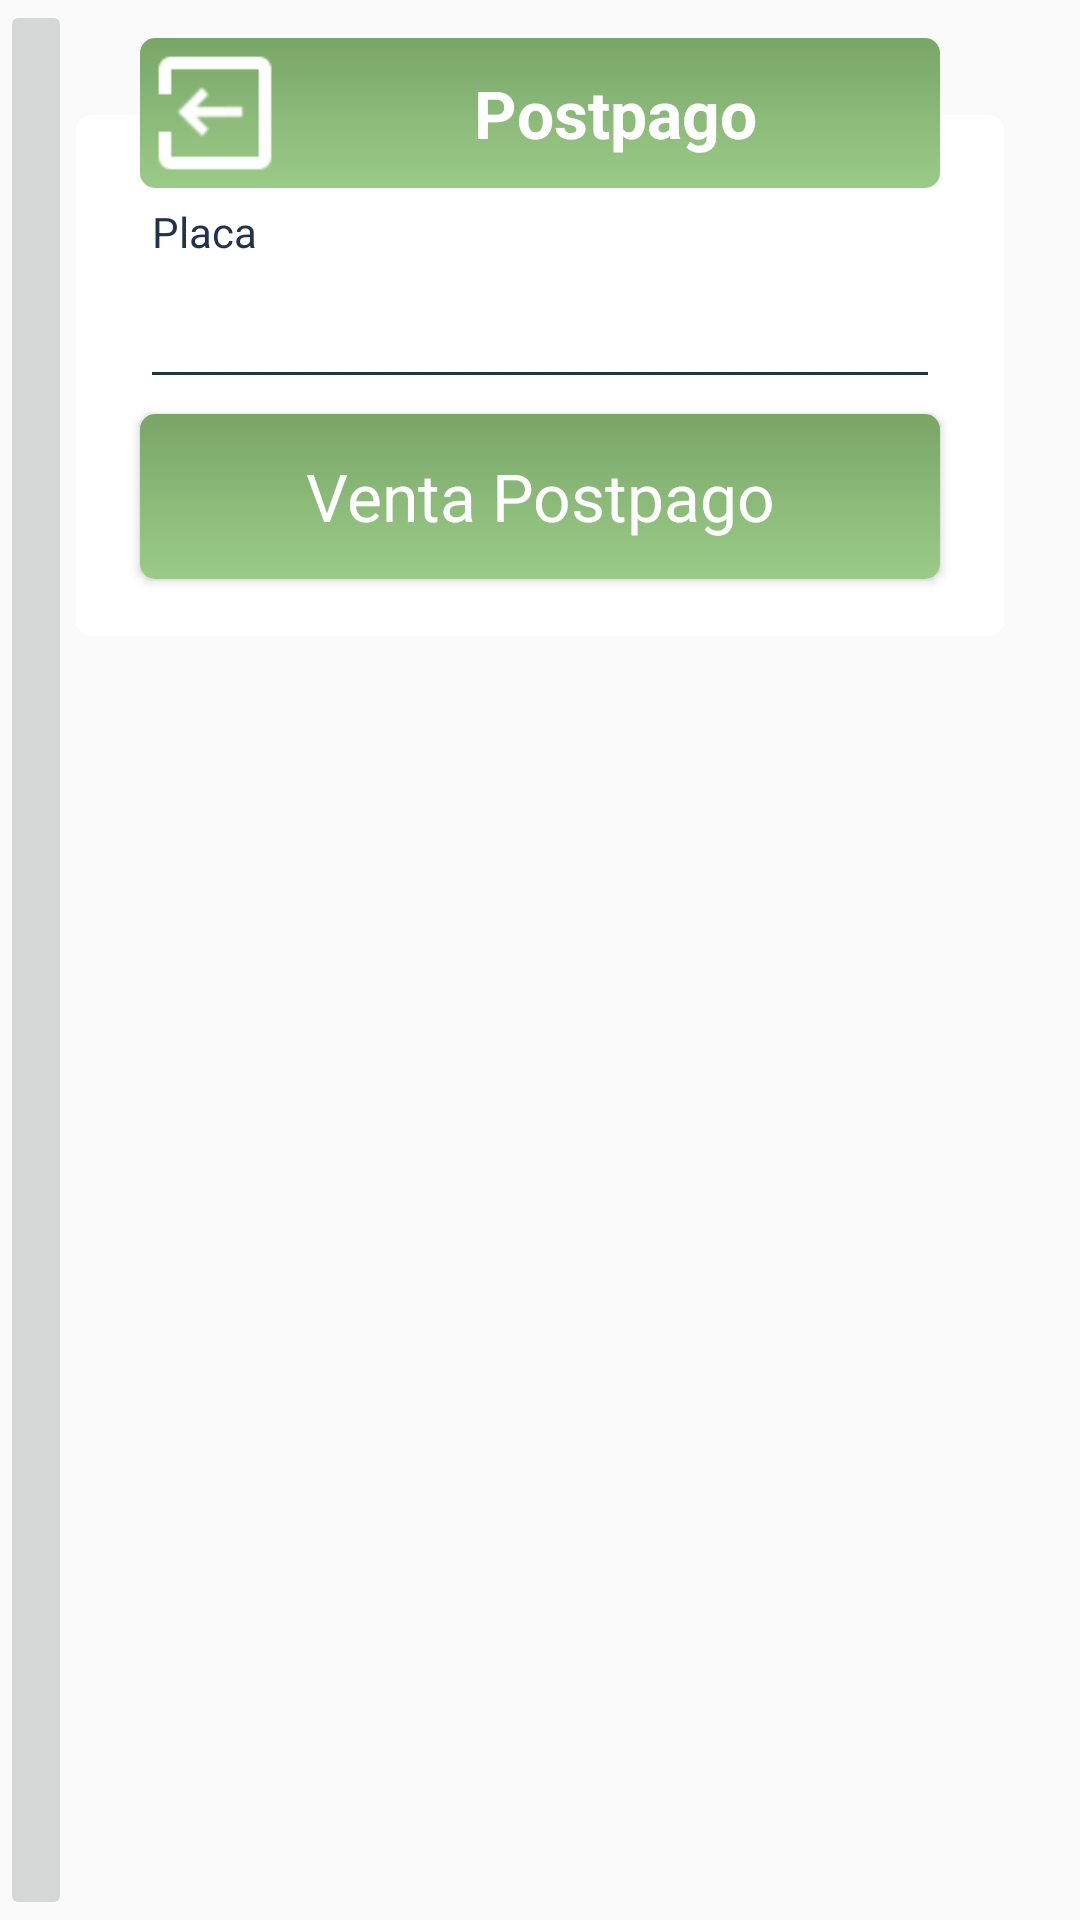

Android layout source for this screen:
<!-- AndroidManifest.xml: application theme AppTheme -->
<!-- res/layout/activity_postpago.xml -->
<?xml version="1.0" encoding="utf-8"?>
<androidx.constraintlayout.widget.ConstraintLayout
        xmlns:android="http://schemas.android.com/apk/res/android"
        xmlns:tools="http://schemas.android.com/tools"
        xmlns:app="http://schemas.android.com/apk/res-auto"
        android:layout_width="match_parent"
        android:layout_height="match_parent"
        tools:context=".operaciones.PostpagoActivity">
    <ImageButton
            android:layout_width="wrap_content"
            android:layout_height="0dp" app:srcCompat="@drawable/login_background"
            android:id="@+id/imageButtonFondo"
            app:layout_constraintStart_toStartOf="parent" app:layout_constraintEnd_toEndOf="parent"
            app:layout_constraintHorizontal_bias="0.0"
            app:layout_constraintTop_toTopOf="parent" app:layout_constraintBottom_toBottomOf="parent"/>
    <ImageButton
            android:layout_width="0dp"
            android:layout_height="0dp"
            android:id="@+id/imageButtonBlanco"
            android:background="@drawable/boton_redondeado_blanco" app:layout_constraintTop_toTopOf="@+id/guideline5"
            app:layout_constraintEnd_toStartOf="@+id/guideline4"
            app:layout_constraintStart_toStartOf="@+id/guideline3" app:layout_constraintHorizontal_bias="1.0"
            app:layout_constraintVertical_bias="0.0" app:layout_constraintBottom_toBottomOf="@+id/textView9"/>
    <ImageView
            android:layout_width="0dp"
            android:layout_height="50dp"
            android:background="@drawable/boton_redondeado_verde"
            android:id="@+id/imageViewAzul"
            app:layout_constraintTop_toTopOf="@+id/guideline" app:layout_constraintEnd_toStartOf="@+id/guideline7"
            app:layout_constraintStart_toStartOf="@+id/guideline6"/>
    <Button
            android:layout_width="0dp"
            android:layout_height="@dimen/alto_campo" android:id="@+id/ventaPostpago"
            android:text="@string/boton_venta_postpago"
            android:textAppearance="@style/TextAppearance.AppCompat.Large"
            android:background="@drawable/boton_redondeado_verde"
            android:textColor="@android:color/background_light"
            app:layout_constraintStart_toStartOf="@+id/guideline6"
            app:layout_constraintEnd_toStartOf="@+id/guideline7"
            app:layout_constraintHorizontal_bias="0.0"
            app:layout_constraintTop_toBottomOf="@+id/placa" android:layout_marginTop="5dp"/>
    <androidx.constraintlayout.widget.Guideline android:layout_width="wrap_content"
                                                android:layout_height="wrap_content"
                                                android:id="@+id/guideline"
                                                android:orientation="horizontal"
                                                app:layout_constraintGuide_percent="0.02"/>
    <androidx.constraintlayout.widget.Guideline android:layout_width="wrap_content"
                                                android:layout_height="wrap_content"
                                                android:id="@+id/guideline3"
                                                android:orientation="vertical"
                                                app:layout_constraintGuide_percent="0.07"/>
    <androidx.constraintlayout.widget.Guideline android:layout_width="wrap_content"
                                                android:layout_height="wrap_content"
                                                android:id="@+id/guideline4"
                                                android:orientation="vertical"
                                                app:layout_constraintGuide_percent="0.93"/>
    <androidx.constraintlayout.widget.Guideline android:layout_width="wrap_content"
                                                android:layout_height="wrap_content"
                                                android:id="@+id/guideline5"
                                                android:orientation="horizontal"
                                                app:layout_constraintGuide_percent="0.06"/>
    <androidx.constraintlayout.widget.Guideline android:layout_width="wrap_content"
                                                android:layout_height="wrap_content"
                                                android:id="@+id/guideline6"
                                                android:orientation="vertical"
                                                app:layout_constraintGuide_percent="0.13"/>
    <androidx.constraintlayout.widget.Guideline android:layout_width="wrap_content"
                                                android:layout_height="wrap_content"
                                                android:id="@+id/guideline7"
                                                android:orientation="vertical"
                                                app:layout_constraintGuide_percent="0.87"/>
    <TextView
            android:text="@string/titulo_postpago"
            android:layout_width="0dp"
            android:layout_height="wrap_content" android:id="@+id/textView"
            app:layout_constraintEnd_toStartOf="@+id/guideline7"
            app:layout_constraintTop_toTopOf="@+id/imageViewAzul"
            app:layout_constraintBottom_toBottomOf="@+id/imageViewAzul"
            android:textAppearance="@style/TextAppearance.AppCompat.Large"
            android:textColor="@color/cardview_light_background" android:textStyle="bold"
            android:textAlignment="center" app:layout_constraintStart_toEndOf="@+id/salir"/>
    <TextView
            android:text="@string/titulo_placa"
            android:textColor="@color/color_boton"
            android:layout_width="0dp"
            android:layout_height="wrap_content" android:id="@+id/textView4"
            app:layout_constraintStart_toStartOf="@+id/guideline6"
            app:layout_constraintEnd_toStartOf="@+id/guideline7"
            app:layout_constraintTop_toBottomOf="@+id/imageViewAzul"
            android:layout_marginStart="4dp" android:layout_marginTop="5dp"
            app:layout_constraintHorizontal_bias="0.0"/>
    <EditText
            android:cursorVisible="true"
            android:isScrollContainer="true"
            android:inputType="textVisiblePassword"
            android:ems="10"
            android:textAppearance="@style/TextAppearance.AppCompat.Large"
            android:id="@+id/placa"
            android:layout_width="0dp"
            android:layout_height="wrap_content"
            android:textColorHint="@color/color_boton"
            android:textColorLink="@color/color_boton"
            android:textColorHighlight="@color/color_boton"
            android:backgroundTint="@color/color_boton"
            android:textColor="@color/color_boton"
            android:contentDescription="@string/usuario_descripcion"
            app:layout_constraintTop_toBottomOf="@+id/textView4"
            app:layout_constraintStart_toStartOf="@+id/guideline6"
            app:layout_constraintEnd_toStartOf="@+id/guideline7"
    />
    <Button
            android:layout_width="50dp"
            android:layout_height="0dp" android:id="@+id/salir"
            android:background="@drawable/logo_exit"
            app:layout_constraintTop_toTopOf="@+id/guideline"
            app:layout_constraintBottom_toBottomOf="@+id/imageViewAzul"
            app:layout_constraintStart_toStartOf="@+id/imageViewAzul"/>
    <TextView
            android:textColor="@color/color_blanco"
            android:text="fin"
            android:layout_width="wrap_content"
            android:layout_height="wrap_content" android:id="@+id/textView9"
            app:layout_constraintStart_toStartOf="@+id/guideline6"
            app:layout_constraintEnd_toStartOf="@+id/guideline7"
            app:layout_constraintTop_toBottomOf="@+id/ventaPostpago"/>
    <TextView
            android:text=" "
            android:layout_width="wrap_content"
            android:layout_height="wrap_content" android:id="@+id/textView10"
            app:layout_constraintTop_toBottomOf="@+id/textView9"
            app:layout_constraintEnd_toStartOf="@+id/guideline4"
            app:layout_constraintStart_toStartOf="@+id/guideline3"/>
</androidx.constraintlayout.widget.ConstraintLayout>
<!-- resources referenced by this layout -->
<resources>
  <color name="color_blanco">#FFFFFF</color>
  <color name="color_boton">#21334C</color>
  <dimen name="alto_campo">55dp</dimen>
  <!-- drawable boton_redondeado_blanco (drawable) -->
  <?xml version="1.0" encoding="utf-8"?>
  <shape xmlns:android="http://schemas.android.com/apk/res/android"
         android:layout_height="0dp"
         android:layout_width="0dp">
      <corners android:radius="5dp" />
      <solid android:color="@color/color_blanco"/>
  </shape>
  <!-- drawable boton_redondeado_verde (drawable) -->
  <?xml version="1.0" encoding="utf-8"?>
  <shape xmlns:android="http://schemas.android.com/apk/res/android"
         android:layout_height="0dp"
         android:layout_width="0dp">
      <corners android:radius="5dp" />
      <gradient
              android:type="linear"
              android:angle="270"
              android:startColor="@color/color_verde"
              android:endColor="@color/color_verde_claro"/>
  </shape>
  <!-- drawable logo_exit: png bitmap (drawable, 1703 bytes) -->
  <string name="boton_venta_postpago">Venta Postpago</string>
  <string name="titulo_placa">Placa</string>
  <string name="titulo_postpago">Postpago</string>
  <string name="usuario_descripcion">Usuario para acceder al sistema</string>
  <style name="AppTheme" parent="Theme.AppCompat.Light.NoActionBar">
          
          <item name="colorPrimary">@color/colorPrimary</item>
          <item name="colorPrimaryDark">@color/colorPrimaryDark</item>
          <item name="colorAccent">@color/colorAccent</item>
      </style>
  <color name="color_verde">#79A667</color>
  <color name="color_verde_claro">#9BCB89</color>
  <color name="colorPrimary">#21334C</color>
  <color name="colorPrimaryDark">#162E46</color>
  <color name="colorAccent">#21334C</color>
</resources>
